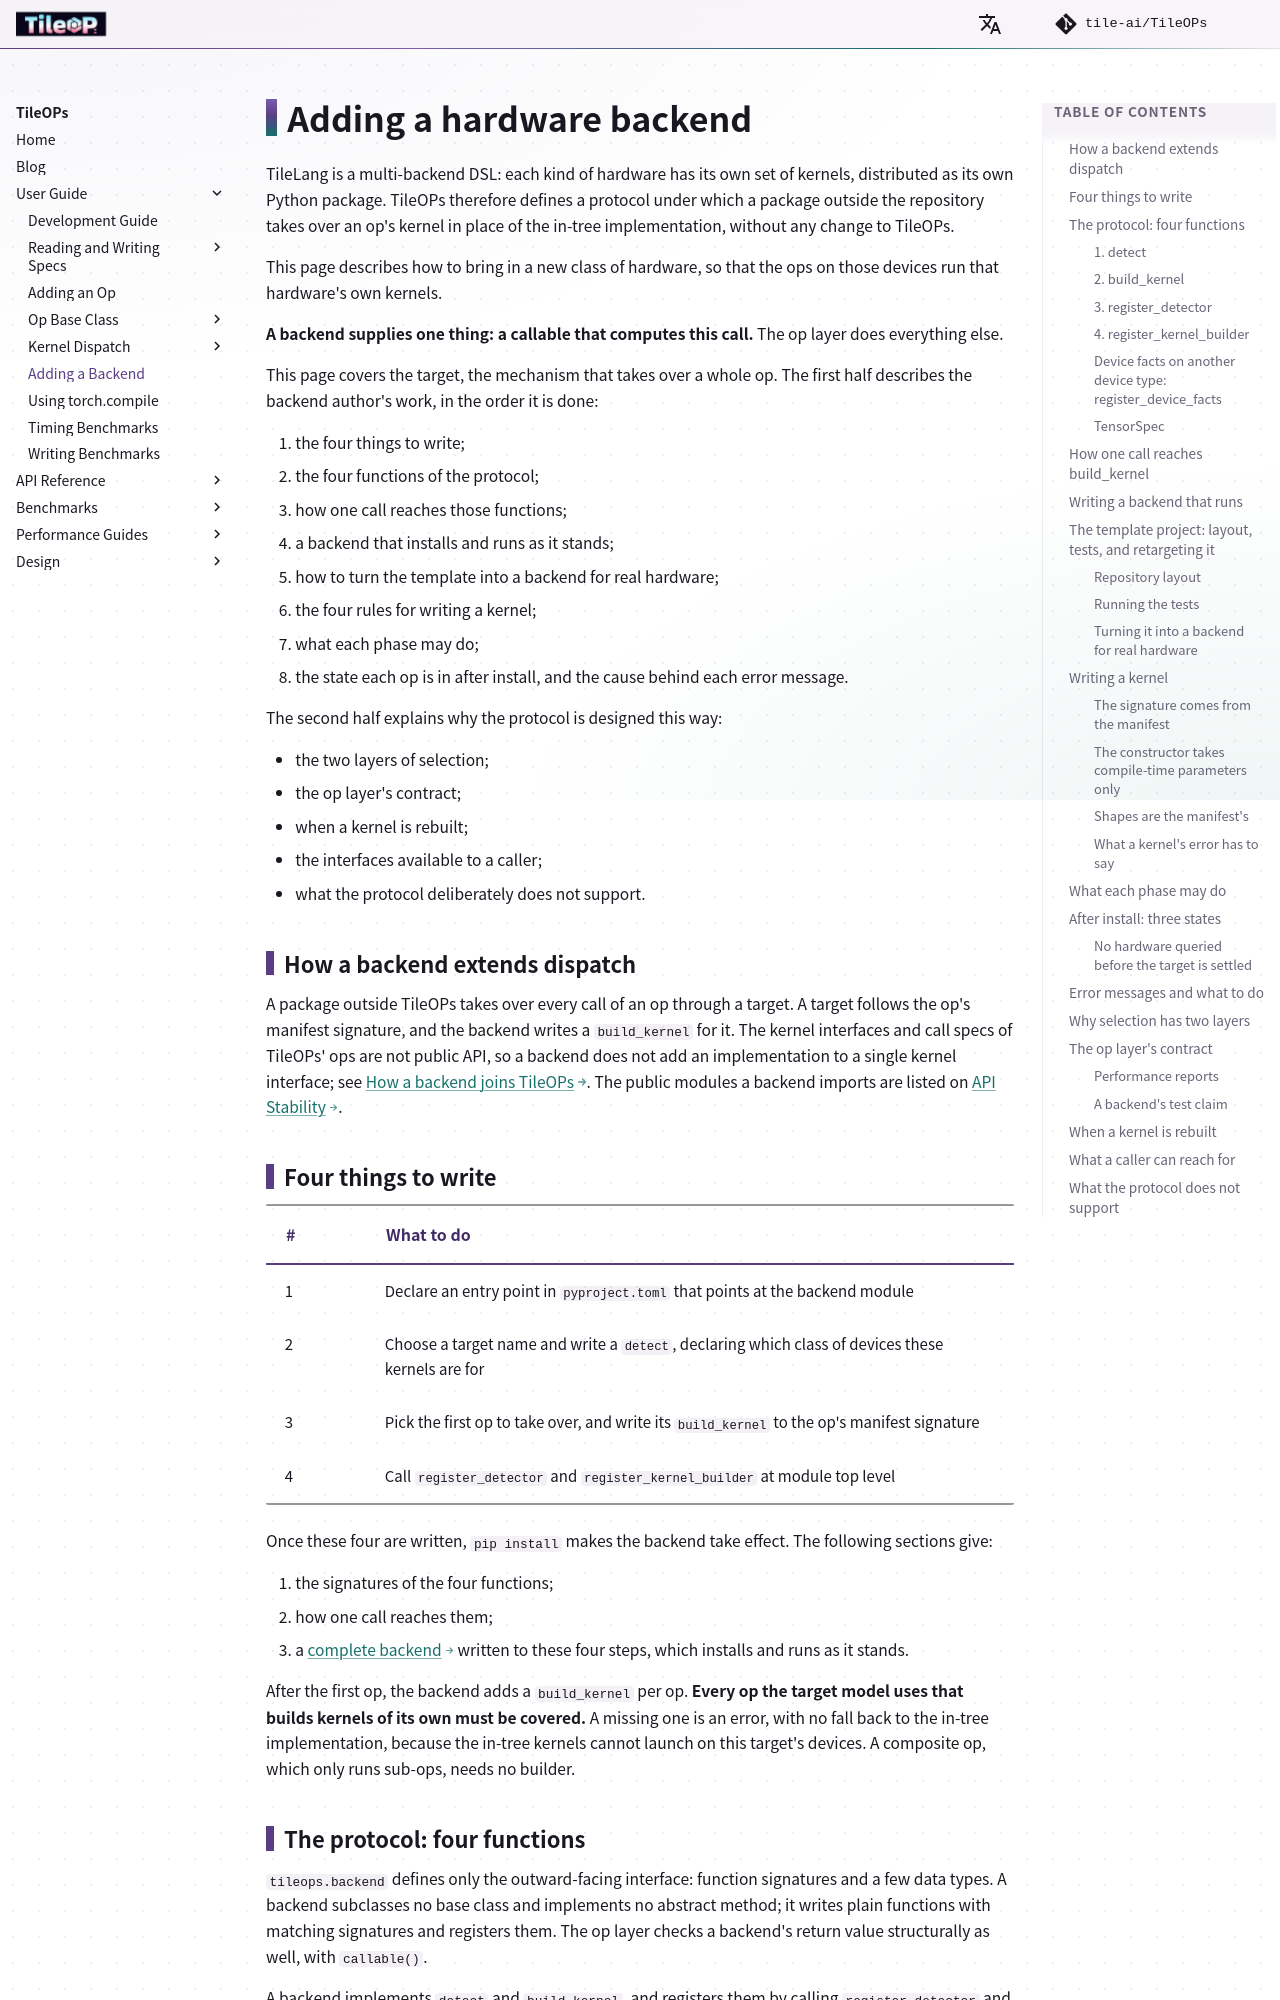

repository: tile-ai/TileOPs.github.io · page: backends/index.html · generator: mkdocs

# Adding a hardware backend

TileLang is a multi-backend DSL: each kind of hardware has its own set of kernels,
distributed as its own Python package. TileOPs therefore defines a protocol under which a
package outside the repository takes over an op's kernel in place of the in-tree
implementation, without any change to TileOPs.

This page describes how to bring in a new class of hardware, so that the ops on those
devices run that hardware's own kernels.

**A backend supplies one thing: a callable that computes this call.** The op layer does
everything else.

This page covers the target, the mechanism that takes over a whole op. The first half
describes the backend author's work, in the order it is done:

1. the four things to write;
1. the four functions of the protocol;
1. how one call reaches those functions;
1. a backend that installs and runs as it stands;
1. how to turn the template into a backend for real hardware;
1. the four rules for writing a kernel;
1. what each phase may do;
1. the state each op is in after install, and the cause behind each error message.

The second half explains why the protocol is designed this way:

- the two layers of selection;
- the op layer's contract;
- when a kernel is rebuilt;
- the interfaces available to a caller;
- what the protocol deliberately does not support.

## How a backend extends dispatch {#extend}

A package outside TileOPs takes over every call of an op through a target. A target
follows the op's manifest signature, and the backend writes a `build_kernel` for it. The
kernel interfaces and call specs of TileOPs' ops are not public API, so a backend does not
add an implementation to a single kernel interface; see
[How a backend joins TileOPs](user-guide/dispatch/backends.md). The public modules a
backend imports are listed on [API Stability](stability.md).

## Four things to write

| # | What to do |
| --- | --- |
| 1 | Declare an entry point in `pyproject.toml` that points at the backend module |
| 2 | Choose a target name and write a `detect`, declaring which class of devices these kernels are for |
| 3 | Pick the first op to take over, and write its `build_kernel` to the op's manifest signature |
| 4 | Call `register_detector` and `register_kernel_builder` at module top level |

Once these four are written, `pip install` makes the backend take effect. The following
sections give:

1. the signatures of the four functions;
1. how one call reaches them;
1. a [complete backend](#runnable) written to these four steps, which installs and runs as
   it stands.

After the first op, the backend adds a `build_kernel` per op. **Every op the target model
uses that builds kernels of its own must be covered.** A missing one is an error, with no
fall back to the in-tree implementation, because the in-tree kernels cannot launch on this
target's devices. A composite op, which only runs sub-ops, needs no builder.
